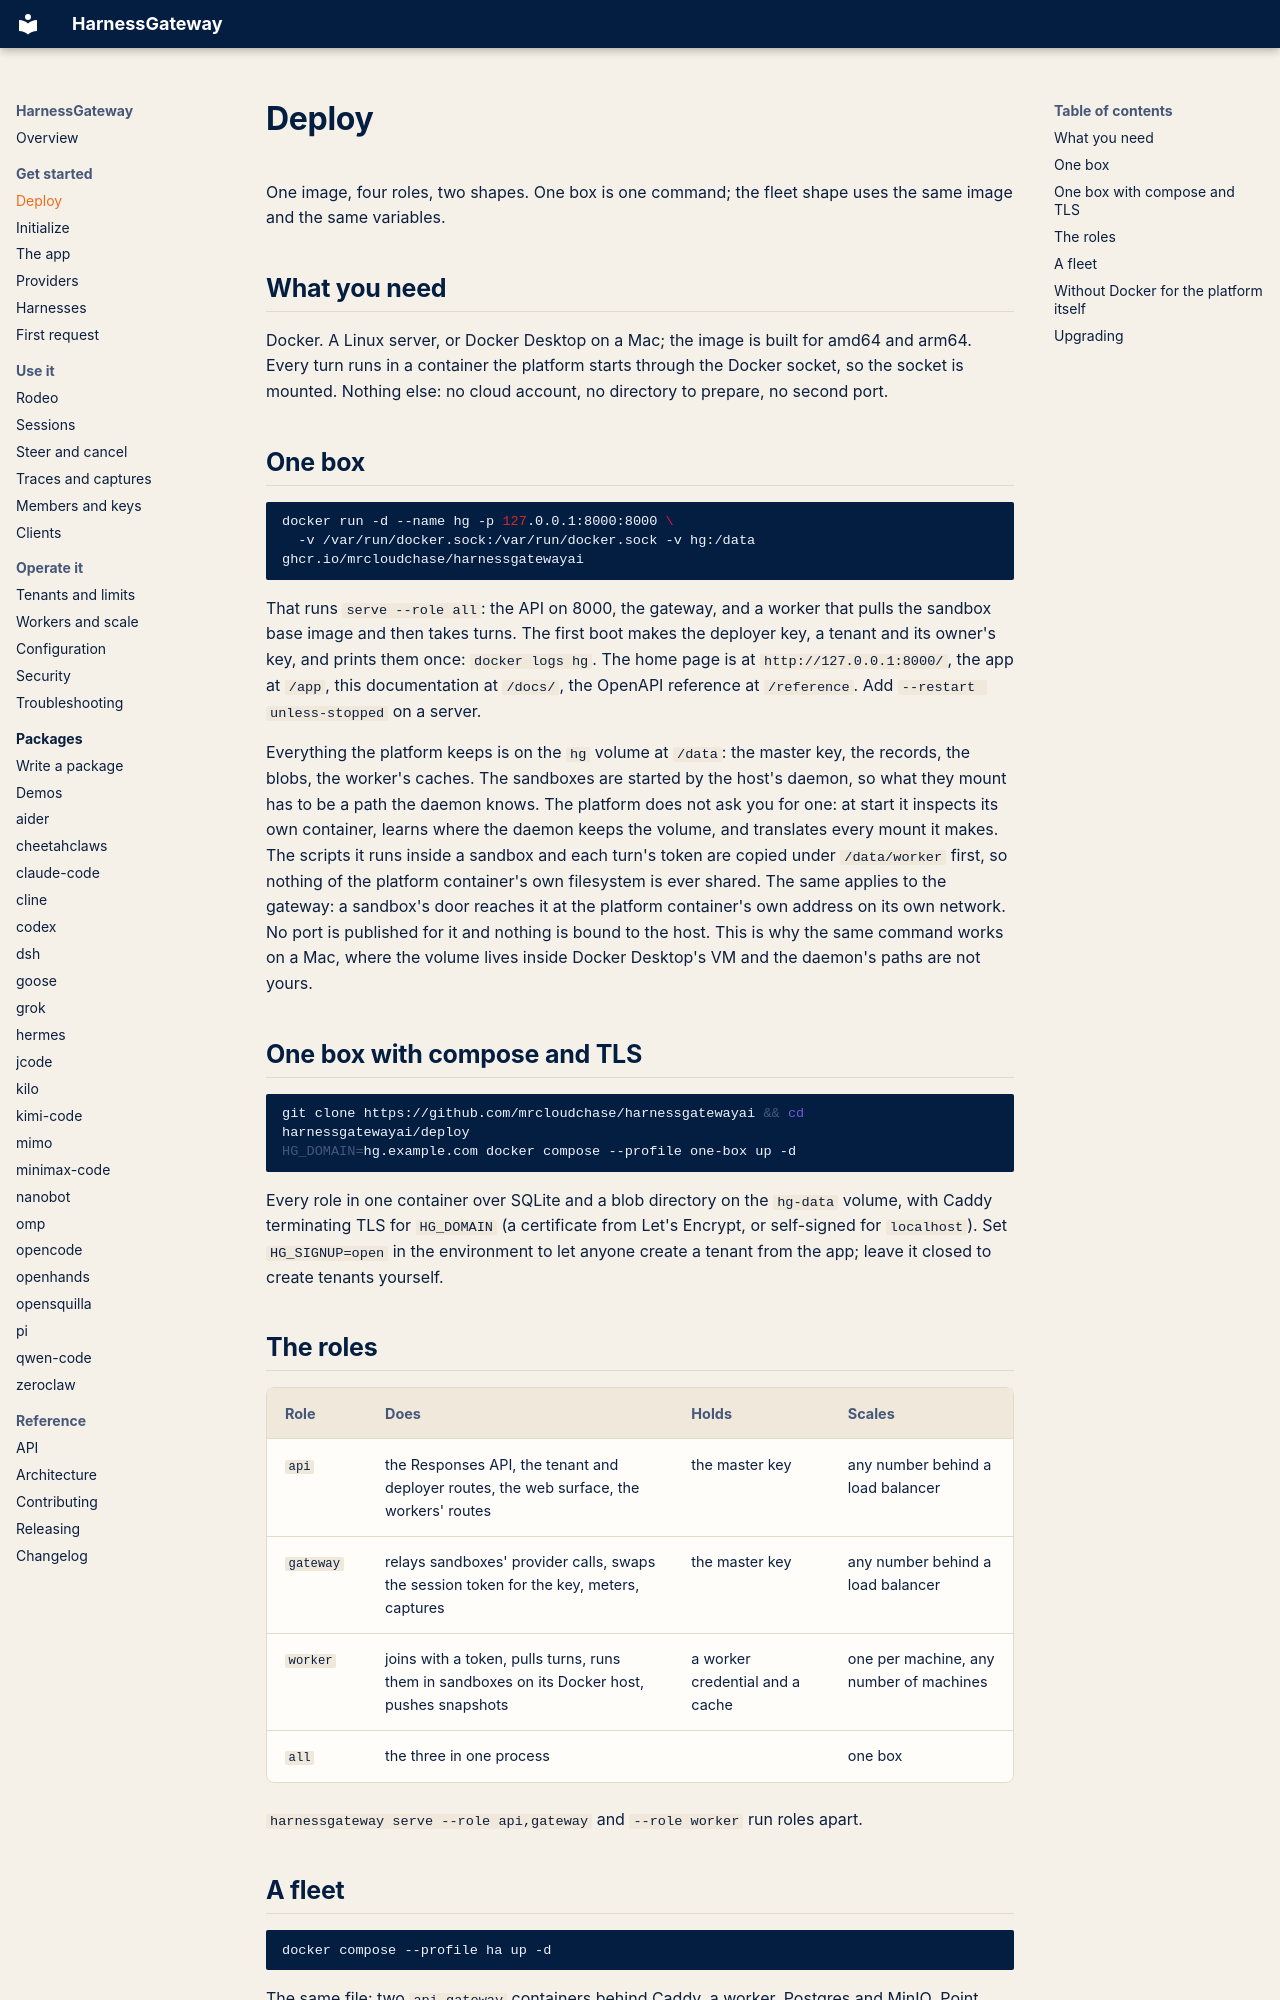

repository: mrcloudchase/harness-interface · page: deploy/index.html · generator: mkdocs

# Deploy

One image, four roles, two shapes. One box is one command; the fleet shape uses the same image
and the same variables.

## What you need

Docker. A Linux server, or Docker Desktop on a Mac; the image is built for amd64 and arm64.
Every turn runs in a container the platform starts through the Docker socket, so the socket is
mounted. Nothing else: no cloud account, no directory to prepare, no second port.

## One box

```bash
docker run -d --name hg -p 127.0.0.1:8000:8000 \
  -v /var/run/docker.sock:/var/run/docker.sock -v hg:/data ghcr.io/mrcloudchase/harnessgatewayai
```

That runs `serve --role all`: the API on 8000, the gateway, and a worker that pulls the sandbox
base image and then takes turns. The first boot makes the deployer key, a tenant and its owner's
key, and prints them once: `docker logs hg`. The home page is at
`http://127.0.0.1:8000/`, the app at `/app`, this documentation at `/docs/`, the OpenAPI reference
at `/reference`. Add `--restart unless-stopped` on a server.

Everything the platform keeps is on the `hg` volume at `/data`: the master key, the records, the
blobs, the worker's caches. The sandboxes are started by the host's daemon, so what they mount
has to be a path the daemon knows. The platform does not ask you for one: at start it inspects
its own container, learns where the daemon keeps the volume, and translates every mount it makes.
The scripts it runs inside a sandbox and each turn's token are copied under `/data/worker` first,
so nothing of the platform container's own filesystem is ever shared. The same applies to the
gateway: a sandbox's door reaches it at the platform container's own address on its own network.
No port is published for it and nothing is bound to the host. This is why the same command works
on a Mac, where the volume lives inside Docker Desktop's VM and the daemon's paths are not yours.

## One box with compose and TLS

```bash
git clone https://github.com/mrcloudchase/harnessgatewayai && cd harnessgatewayai/deploy
HG_DOMAIN=hg.example.com docker compose --profile one-box up -d
```

Every role in one container over SQLite and a blob directory on the `hg-data` volume, with Caddy
terminating TLS for `HG_DOMAIN` (a certificate from Let's Encrypt, or self-signed for
`localhost`). Set `HG_SIGNUP=open` in the environment to let anyone create a tenant from the
app; leave it closed to create tenants yourself.

## The roles

| Role | Does | Holds | Scales |
|---|---|---|---|
| `api` | the Responses API, the tenant and deployer routes, the web surface, the workers' routes | the master key | any number behind a load balancer |
| `gateway` | relays sandboxes' provider calls, swaps the session token for the key, meters, captures | the master key | any number behind a load balancer |
| `worker` | joins with a token, pulls turns, runs them in sandboxes on its Docker host, pushes snapshots | a worker credential and a cache | one per machine, any number of machines |
| `all` | the three in one process | | one box |

`harnessgateway serve --role api,gateway` and `--role worker` run roles apart.
